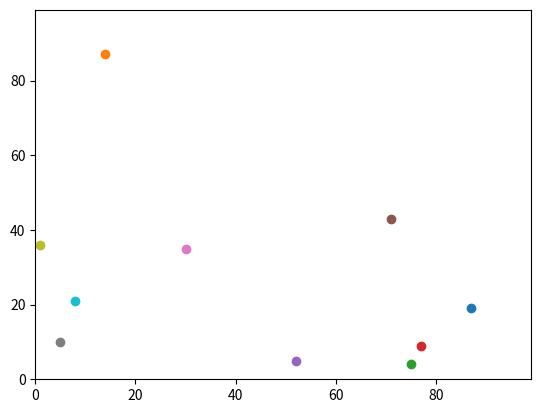

Write the Python code that produced this figure.
# -*- coding: utf-8 -*-
"""
Created on Tue Sep 19 10:24:31 2017
AGENT BASED MODELLING PRACTICAL
@author:Jen Murphy
"""

import random
import operator
import matplotlib.pyplot

"""distance_between returns the pythagorean distance between two given agents

agent0 and agent1 take the input agents[i] where i is the position in the 
list of the agent of interest"""

def distance_between(agent0, agent1):
    return (((agent0[0]-agent1[0])**2)+((agent0[1]-agent1[1])**2))**0.5

#Set up list of agents, set up number of agents and number of movements
num_of_agents = 10
num_of_iterations = 100
agents = []
distances = []

#To time the running of the distance code
import datetime
def getTimeMS():
     dt = datetime.datetime.now()
     return dt.microsecond + (dt.second * 1000000) + \
     (dt.minute * 1000000 * 60) + (dt.hour * 1000000 * 60 * 60)

start = getTimeMS()

#Make i agents, append coordinates to a list
for i in range(num_of_agents):
    agents.append([random.randint(0,100),random.randint(0,100)])

#Move agents j times, based on random.random()
for j in range (num_of_iterations):
    for i in range(num_of_agents):
        
        if random.random()<0.5:
            agents[i][0] = (agents[i][0] +1) %99
        else:    
            agents[i][0] = (agents[i][0] -1) %99
            
        if random.random()<0.5:
            agents[i][1] = (agents[i][1] +1) %99
        else:    
            agents[i][1] = (agents[i][1] -1) %99

#Compare all agents with each other and compute distance.
for j in range(num_of_agents):
    for i in range (num_of_agents):
        distance_between(agents[j],agents[i])    
        distances.append (distance_between(agents[j],agents[i]))

end = getTimeMS()
print("time = " + str(end - start))


print (distances)        
len(distances)

matplotlib.pyplot.xlim(0, 99)
matplotlib.pyplot.ylim(0, 99)
for i in range(num_of_agents):
     matplotlib.pyplot.scatter(agents[i][0],agents[i][1])
matplotlib.pyplot.show() 


"""The code here compares all agents with all other agents and constructs a list of lists distances

for j in range(num_of_agents):
    row = []
    for i in range (num_of_agents):
        distance_between(agents[j],agents[i])    
        row.append (distance_between(agents[j],agents[i]))
    distances.append(row)

#set aside for now
"""

"""

#Define some functions and code for testing
agents.append([0,0])#set up two agents who we KNOW are 5 apart for testing
agents.append([3,4])#set up two agents who we KNOW are 5 apart for testing
print(agents)

# Work out the distance between agent 0 and agent 1
distance = (((agents[0][0]-agents[1][0])**2)+((agents[0][1]-agents[1][1])**2))**0.5


# import random
import random
import operator
import matplotlib.pyplot

#Add a variable to control the number of agents
num_of_agents = 10

#Create a list for agents_j
agents_j = []

#Use a for loop to create a number of agents within the list agents
for j in range(num_of_agents):
    agents_j.append([random.randint(0,100),random.randint(0,100)])

print (agents_j)

#Plot the agents with integer (0,100) range coordinates
matplotlib.pyplot.xlim(0, 100)
matplotlib.pyplot.ylim(0, 100)
for j in range (num_of_agents):
    matplotlib.pyplot.scatter(agents_j[j][0],agents_j[j][1])
matplotlib.pyplot.show()

# Now to optimise the random movement code and set up another set of agents.
# To get x coordinates for agent i
agents = []

for i in range(num_of_agents):
    agents [i][0] = random.random()
    agents [i][1] = random.random()

for i in range(num_of_agents):
    if agents[i][0] < 0.5:
       agents[i][0] += 1
    else :
       agents[i][0] -= 1

for i in range(num_of_agents):
    if agents[i][1] < 0.5:
       agents[i][1] += 1
    else :
       agents[i][1] -= 1

#PLot the agents
matplotlib.pyplot.xlim(-1, 2)
matplotlib.pyplot.ylim(-1, 2)
for i in range (num_of_agents):
    matplotlib.pyplot.scatter(agents[i][0],agents[i][1])
matplotlib.pyplot.show()

"""
#INvestigating Boundary Issues
"""
# blur ---------------------------------------
import matplotlib.pyplot

data = []
processed_data = []

# Fill with random data.
for i in (range(0,99)):
    datarow = []
    for j in (range(0,99)):
        datarow.append(random.randint(0,255))
    data.append(datarow)

# Blur.
for i in (range(1,98)):
    datarow = []
    for j in (range(1,98)):
        sum = data[i][j]
        sum += data[i-1][j]
        sum += data[i+1][j]
        sum += data[i][j+1]
        sum += data[i][j-1]
        sum /= 5
    datarow.append(sum)
    processed_data.append(datarow)

matplotlib.pyplot.imshow(data)
matplotlib.pyplot.show()
matplotlib.pyplot.imshow(processed_data)
matplotlib.pyplot.show()



PRACTICAL 2 CODE NOW COMMENTED OUT


#AGENT 0
x0 = random.randint(0,100)
y0 = random.randint(0,100)

agents.append([x0,y0])
print(agents)

#AGENT 1
x1 = random.randint(0,100)
y1 = random.randint(0,100)

agents.append([x1,y1])
print(agents)

#Alternatively, we can do this without ever creating x or y.
agents.append([random.randint(0,100),random.randint(0,100)])
print(agents)

"""
"""
max is a function which will look at the first item, and only look at the 
second if there is a tie - so it ignores the y coordinate in most
cases here
"""
"""
print(max(agents))
"""
"""
operator.itemgetter looks at item 1 in each pair in the list - remember that 
numbering starts at zero so this is the y coordinate.  Now we see the maximum
y coordinate
"""
"""
print(max(agents, key=operator.itemgetter(1)))
"""
"""
Then plot the agent locations using a library package which plots
"""
"""
matplotlib.pyplot.xlim(0, 99)
matplotlib.pyplot.ylim(0, 99)
matplotlib.pyplot.scatter(agents[0][0],agents[0][1], color = 'red')
matplotlib.pyplot.scatter(agents[1][0],agents[1][1], color = 'blue')
matplotlib.pyplot.scatter(agents[2][0],agents[2][1], color = 'green') 
matplotlib.pyplot.show()
"""

"""
PRACTICAL 1 CODE NOT USED HERE

 # Make a x variable.
x0 = 50
x0#testing

 # Make a y variable.
y0 = 50
y0#testing

 # Change x and y based on random numbers.
#Generate random number
x0 = random.random()
x0#testing

y0 = random.random()
y0#testing
 # if random_number < 0.5:
 #     x0 = x0 + 1
 # else:
 #     x0 = x0 + 1
#FIRST ITERATION
if x0<0.5:
    x0 +=  1
if not x0<0.5:
    x0 -= 1
    
if y0<0.5:
    y0 +=  1
if not x0<0.5:
    y0 -= 1
    
# SECOND ITERATION
if x0<0.5:
    x0 +=  1
if not x0<0.5:
    x0 -= 1
    
if y0<0.5:
    y0 +=  1
if not x0<0.5:
    y0 -= 1

 # Make a second set of x and ys, and make these change randomly as well.

x1 = random.random()
y1=random.random()

#FIRST ITERATION X1 Y1
if x1<0.5:
    x1 += 1
else:
    x1 -= 1

if y1<0.5:  
    y1 += 1
else:
    y1 -= 1
#SECOND ITERATION X1 Y1
if x1<0.5:
    x1 += 1
else:
    x1 -= 1

if y1<0.5:  
    y1 += 1
else:
    y1 -= 1

 # Work out the distance between the two sets of x and ys.
distance = (((x1-x0)**2)+((y1-y0)**2))**0.5

#print locations and distance between agents
print(distance)
print(x0,y0)
print(x1,y1)

#testing
xi = 3
yi = 4
xj = 0
yj = 0
distance_ij = (((xi-xj)**2)+((yi-yj)**2))**0.5
print (distance_ij)
"""